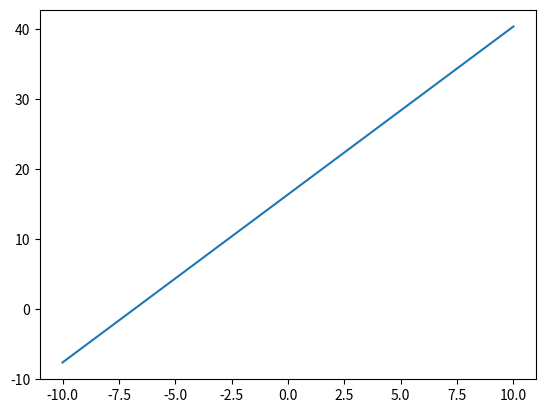

This chart was generated by the following Python code: (Note: this script raises an exception after producing the figure.)
import matplotlib.pyplot as plt
import numpy as np
import math

x = np.linspace(-10,10,10)
A = np.array([[12,-5],[5,12]])     
B = np.array([[-82],[-7]])           # constants
C = np.dot(np.linalg.inv(A),B)       # getting the point of intersection
a   = C[0]
b   = C[1]
p1  = (1,-1)                         # given point
p2  = (a,b)                          # reading the points of intersection into P2
d   = math.sqrt( ((p1[0]-p2[0])**2)+((p1[1]-p2[1])**2) ) #getting the distance
y1  = ((12*x)+82)/5

x2 = [p1[0], p2[0]]
y2 = [p1[1], p2[1]]

print (a,b)
print (d)
plt.plot(x,y1, label = '(12 -5)x = -82')
plt.plot(x2,y2, label = 'distance = 7.615')

plt.plot(p1[0], p1[1], 'g*',label = 'point (1,-1)')
plt.plot(p2[0], p2[1], 'g*')


plt.xlim(-9,9)
plt.ylim(-5,5)
plt.legend()
plt.xlabel('x-axis')
plt.ylabel('y-axis')
plt.grid() 

